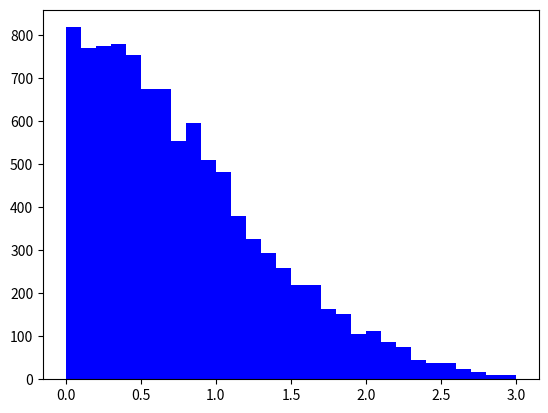

The matplotlib source for this figure: (Note: this script raises an exception after producing the figure.)
#!/usr/bin/env python2
# -*- coding: utf-8 -*-
"""

[redacted]

HW2, question 3)b)

"""

# importing the necessary packages
import numpy as np
from numpy import pi, sqrt, exp
import matplotlib.pyplot as plt

##############################################################################
# acceptance rejection method

# original density function
def f(x):
    return 2./sqrt(2.*pi) * exp(-(x**2) / 2.)
# density function of dominant exponential distribution
def g(x):
    return exp(-x)

# array that will be filled with accepted variables
a = np.zeros(0)

# constant c for method
c = 2./sqrt(2.*pi) * exp(0.5)

n = 0

plt.clf()

# want 10000 samples
while n < 10000:
    U1 = np.random.rand()
    U2 = np.random.rand()
    Y = -np.log(1 - U1)
    
    if c * g(Y) * U2 <= f(Y):
        n += 1 
        # accept
        a = np.append(a, Y)
   
         
        
plt.hist(a, range = (0, 3), bins = 30, color = 'blue')

# setting up variables to plot original density
\
W = f(Z)*1000

# original distribution plot
plt.plot(Z, W, color = 'red')
plt.title ("Sample of folded normal rv")
plt.xlabel ("x Value")
plt.ylabel ("Density * 1000")

plt.show()
